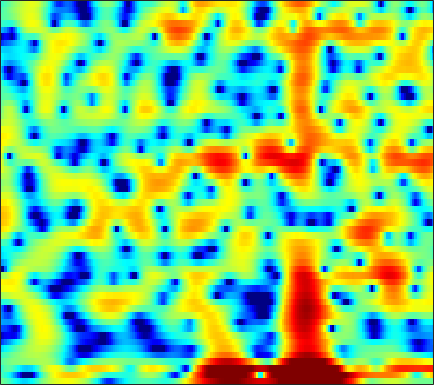

Source data for this figure (header and first rows):
-0.40861, -0.72075, -1.1826, -1.7064, -2.1298, -2.7584, -3.4047, -3.8887, -4.5059, -5.0099, -5.3386, -5.4073, -5.2368, -4.7735, -4.269, -3.4666, -2.5995, -1.9499, -1.1074, -0.3084, 0.4291, 0.93908, 1.5437, 2.0818
-1.866, -2.255, -2.872, -3.64, -4.354, -5.535, -7.009, -8.346, -10.52, -13.32, -17.07, -21.02, -26.44, -20.85, -16.52, -12.19, -8.861, -6.788, -4.426, -2.424, -0.7373, 0.3464, 1.582, 2.612
-2.993, -2.078, -1.35, -1.113, -1.205, -1.622, -2.325, -2.983, -3.934, -4.807, -5.43, -5.687, -5.756, -5.546, -5.22, -4.488, -3.394, -2.382, -0.9622, 0.398, 1.58, 2.312, 3.059, 3.53
-1.466, -1.159, -0.7884, -0.4847, -0.3042, -0.1165, 0.0267, 0.1103, 0.2079, 0.2989, 0.3853, 0.4525, 0.5611, 0.684, 0.7853, 0.9229, 1.071, 1.172, 1.286, 1.355, 1.35, 1.281, 1.079, 0.7195
-2.561, -2.242, -1.819, -1.408, -1.107, -0.7233, -0.3597, -0.101, 0.2218, 0.5258, 0.799, 0.9856, 1.207, 1.397, 1.51, 1.621, 1.678, 1.682, 1.625, 1.5, 1.289, 1.071, 0.6896, 0.1992
-5.253, -4.835, -4.243, -3.633, -3.166, -2.54, -1.917, -1.457, -0.8679, -0.3015, 0.2334, 0.6084, 1.061, 1.457, 1.708, 1.979, 2.171, 2.254, 2.285, 2.219, 2.048, 1.852, 1.496, 1.028
-10.48, -9.691, -8.673, -7.724, -7.038, -6.146, -5.234, -4.521, -3.535, -2.525, -1.525, -0.8022, 0.09656, 0.8976, 1.422, 2.012, 2.474, 2.733, 2.961, 3.046, 2.992, 2.865, 2.577, 2.155
-14.88, -13.61, -12.64, -12.34, -12.45, -12.8, -12.78, -11.99, -9.91, -7.369, -4.97, -3.375, -1.553, -0.04604, 0.8975, 1.925, 2.711, 3.153, 3.56, 3.771, 3.793, 3.693, 3.409, 2.966
-9.99, -10.06, -10.37, -11.03, -11.82, -13.28, -14.64, -14.43, -11.83, -8.49, -5.527, -3.658, -1.575, 0.1025, 1.136, 2.247, 3.077, 3.528, 3.921, 4.086, 4.039, 3.872, 3.471, 2.876
-6.852, -7.095, -7.322, -7.409, -7.342, -7.034, -6.439, -5.801, -4.718, -3.445, -2.087, -1.081, 0.1817, 1.306, 2.026, 2.814, 3.389, 3.678, 3.873, 3.853, 3.612, 3.288, 2.664, 1.821
-7.676, -8.601, -9.703, -10.17, -9.782, -8.4, -6.581, -5.18, -3.422, -1.835, -0.4327, 0.4882, 1.551, 2.423, 2.944, 3.463, 3.779, 3.894, 3.876, 3.658, 3.231, 2.777, 1.991, 0.9755
-7.982, -9.526, -12.6, -16.2, -15.3, -10.58, -6.739, -4.554, -2.278, -0.521, 0.837, 1.654, 2.507, 3.118, 3.431, 3.674, 3.725, 3.643, 3.381, 2.957, 2.378, 1.848, 1.028, 0.08225
-3.05, -2.925, -2.813, -2.548, -2.182, -1.47, -0.593, 0.09549, 0.9771, 1.738, 2.341, 2.681, 2.979, 3.094, 3.07, 2.898, 2.56, 2.193, 1.562, 0.7851, -0.09664, -0.8238, -1.842, -2.849
1.015, 1.333, 1.683, 1.998, 2.204, 2.452, 2.668, 2.798, 2.902, 2.907, 2.801, 2.64, 2.317, 1.88, 1.479, 0.8416, 0.08678, -0.5698, -1.6, -2.86, -4.407, -5.781, -7.85, -10.08
3.5, 3.648, 3.825, 3.939, 3.98, 3.955, 3.827, 3.646, 3.263, 2.7, 1.948, 1.259, 0.1988, -0.9461, -1.806, -2.869, -3.73, -4.279, -5.039, -6.063, -7.542, -9.029, -11.73, -15.71
4.259, 4.29, 4.365, 4.443, 4.489, 4.481, 4.327, 4.078, 3.522, 2.65, 1.365, 0.05851, -2.296, -5.619, -8.961, -13.48, -12.12, -9.586, -7.412, -6.369, -6.178, -6.461, -7.267, -8.332
1.002, 0.974, 1.381, 2.118, 2.711, 3.389, 3.828, 3.973, 3.887, 3.451, 2.626, 1.749, 0.192, -1.685, -3.115, -4.472, -4.457, -3.8, -2.836, -2.126, -1.788, -1.82, -2.16, -2.749
-17.4, -17.91, -8.965, -4.491, -2.341, -0.3512, 0.9922, 1.681, 2.273, 2.546, 2.568, 2.45, 2.172, 1.817, 1.564, 1.306, 1.155, 1.103, 1.093, 1.054, 0.9287, 0.764, 0.4108, -0.1122
-7.197, -7.083, -6.127, -4.653, -3.542, -2.223, -1.128, -0.4595, 0.2482, 0.7874, 1.186, 1.407, 1.629, 1.774, 1.846, 1.924, 1.966, 1.975, 1.956, 1.876, 1.713, 1.539, 1.212, 0.7567
-5.227, -4.867, -4.337, -3.757, -3.344, -2.8, -2.276, -1.897, -1.398, -0.8937, -0.3858, -0.01162, 0.4679, 0.9143, 1.213, 1.547, 1.815, 1.974, 2.11, 2.171, 2.153, 2.069, 1.881, 1.595
-4.787, -4.226, -3.789, -3.696, -3.779, -4.031, -4.332, -4.468, -4.36, -3.846, -3.017, -2.295, -1.334, -0.4622, 0.1111, 0.7437, 1.254, 1.565, 1.886, 2.126, 2.292, 2.37, 2.409, 2.372
-2.037, -1.876, -2.07, -2.793, -3.705, -5.605, -8.599, -11.8, -15.35, -11.67, -7.552, -5.367, -3.293, -1.873, -1.107, -0.3323, 0.222, 0.5381, 0.909, 1.246, 1.572, 1.829, 2.154, 2.439
2.187, 2.015, 1.488, 0.6246, -0.3134, -1.953, -3.944, -5.446, -6.588, -6.087, -4.754, -3.788, -2.813, -2.213, -1.999, -1.936, -2.065, -2.2, -2.283, -2.121, -1.62, -1.054, -0.1484, 0.7557
4.949, 4.791, 4.406, 3.802, 3.233, 2.368, 1.424, 0.7325, -0.1083, -0.8279, -1.457, -1.921, -2.635, -3.509, -4.283, -5.635, -7.372, -9.031, -11.88, -13.95, -11.8, -9.005, -5.856, -3.45
5.886, 5.777, 5.481, 4.993, 4.534, 3.785, 2.897, 2.146, 1.033, -0.2263, -1.654, -2.837, -4.61, -6.57, -8.107, -10.17, -12.03, -13.37, -15.14, -15.84, -13.97, -11.51, -8.52, -6.19
6.137, 6.037, 5.747, 5.307, 4.854, 4.094, 3.156, 2.321, 1.016, -0.5412, -2.418, -4.094, -6.791, -10.37, -13.89, -20.29, -22.05, -18.07, -14.2, -11.74, -9.675, -8.361, -6.787, -5.53
5.706, 5.631, 5.391, 4.983, 4.558, 3.84, 2.93, 2.131, 0.8884, -0.5527, -2.201, -3.611, -5.669, -7.958, -9.703, -11.55, -11.96, -11.22, -9.61, -7.922, -6.42, -5.449, -4.394, -3.607
4.441, 4.468, 4.356, 4.03, 3.672, 3.012, 2.166, 1.415, 0.2864, -0.9399, -2.223, -3.164, -4.333, -5.272, -5.79, -6.088, -6.017, -5.674, -5.004, -4.131, -3.238, -2.602, -1.833, -1.265
2.538, 2.799, 2.908, 2.734, 2.434, 1.781, 0.8785, 0.02817, -1.294, -2.792, -4.361, -5.473, -6.692, -7.269, -7.235, -6.637, -5.65, -4.787, -3.597, -2.442, -1.38, -0.6717, 0.1479, 0.8023
0.5125, 1.08, 1.416, 1.377, 1.07, 0.3612, -0.7298, -1.784, -3.555, -5.829, -8.758, -11.59, -16.87, -20.7, -16.7, -11.73, -8.216, -6.21, -4.036, -2.256, -0.8052, 0.1252, 1.128, 1.957
0.02283, 0.5075, 0.7656, 0.6005, 0.2272, -0.593, -1.788, -2.924, -4.783, -7.009, -9.583, -11.55, -13.8, -14.38, -13.36, -10.9, -8.146, -6.235, -3.971, -2.101, -0.547, 0.4163, 1.49, 2.301
1.466, 1.504, 1.356, 0.9162, 0.449, -0.4538, -1.637, -2.772, -4.62, -6.956, -9.848, -12.43, -15.57, -15.52, -13.14, -9.754, -6.754, -4.903, -2.76, -1.066, 0.3057, 1.093, 1.933, 2.506
2.962, 2.552, 1.895, 1.192, 0.6648, -0.06671, -0.8842, -1.625, -2.852, -4.484, -6.713, -8.747, -11.27, -10.95, -8.863, -5.886, -3.45, -1.968, -0.4282, 0.7259, 1.536, 1.949, 2.239, 2.315
2.999, 1.793, -0.0414, -1.604, -2.306, -2.18, -1.533, -1.044, -0.6996, -0.6304, -0.7482, -0.8907, -0.9414, -0.7157, -0.3335, 0.3457, 1.067, 1.576, 2.07, 2.343, 2.293, 2.095, 1.518, 0.7119
2.668, 0.5892, -3.559, -11.62, -18.56, -7.524, -2.972, -1.036, 0.5677, 1.484, 2.026, 2.27, 2.478, 2.619, 2.715, 2.841, 2.928, 2.924, 2.814, 2.47, 1.828, 1.05, -0.4015, -2.608
3.713, 2.761, 1.391, 0.2987, -0.1553, -0.05689, 0.4927, 0.9447, 1.451, 1.755, 1.839, 1.806, 1.655, 1.453, 1.289, 1.104, 0.9681, 0.8649, 0.6932, 0.3705, -0.1627, -0.82, -2.066, -3.901
4.518, 4.174, 3.702, 3.23, 2.949, 2.6, 2.304, 2.069, 1.678, 1.163, 0.4603, -0.1981, -1.225, -2.324, -3.079, -3.745, -3.82, -3.51, -2.933, -2.385, -2.091, -2.027, -2.232, -2.659
4.484, 4.391, 4.207, 3.939, 3.691, 3.28, 2.76, 2.291, 1.506, 0.4868, -0.8264, -2.103, -4.332, -7.575, -11.17, -18.1, -14.81, -10.41, -6.748, -4.487, -3.069, -2.365, -1.784, -1.504
3.331, 3.458, 3.503, 3.434, 3.261, 2.926, 2.424, 1.932, 1.133, 0.1336, -1.078, -2.147, -3.802, -5.721, -7.121, -8.375, -8.008, -6.818, -5.046, -3.465, -2.247, -1.593, -0.9675, -0.625
1.519, 1.951, 2.33, 2.494, 2.459, 2.225, 1.781, 1.319, 0.5889, -0.2364, -1.099, -1.705, -2.402, -2.894, -3.082, -3.066, -2.737, -2.302, -1.634, -0.9647, -0.3847, -0.07688, 0.184, 0.215
0.06643, 0.925, 1.712, 2.09, 2.16, 1.917, 1.374, 0.7673, -0.2807, -1.482, -2.669, -3.306, -3.617, -3.211, -2.618, -1.629, -0.6267, 0.04305, 0.8394, 1.425, 1.786, 1.901, 1.792, 1.394
-0.444, 0.6037, 1.522, 1.952, 1.984, 1.661, 0.8823, -0.01336, -1.768, -4.373, -8.41, -13.11, -14.87, -8.379, -5.072, -2.044, 0.0594, 1.229, 2.38, 3.142, 3.534, 3.596, 3.333, 2.662
-1.053, -0.3764, 0.1993, 0.4378, 0.3644, 0.01401, -0.6936, -1.461, -2.748, -4.38, -6.147, -7.174, -7.209, -5.536, -3.868, -1.771, -0.007242, 1.072, 2.18, 2.947, 3.371, 3.461, 3.304, 2.798
-1.497, -1.286, -1.185, -1.286, -1.476, -1.916, -2.48, -2.97, -3.625, -4.2, -4.511, -4.507, -4.074, -3.216, -2.367, -1.118, 0.1129, 0.9482, 1.89, 2.579, 2.999, 3.134, 3.085, 2.783
-1.468, -1.684, -2.074, -2.587, -3.014, -3.69, -4.455, -5.069, -5.969, -6.704, -6.975, -6.663, -5.548, -3.963, -2.671, -1.014, 0.4581, 1.415, 2.441, 3.181, 3.635, 3.787, 3.725, 3.395
-2.046, -2.811, -3.879, -4.851, -5.513, -6.233, -7.072, -7.969, -9.83, -13.14, -19.46, -18.94, -11.16, -6.219, -3.621, -0.9609, 1.046, 2.219, 3.422, 4.251, 4.731, 4.866, 4.746, 4.272
-4.613, -6.505, -9.587, -12.49, -13.07, -11.8, -10.36, -9.778, -9.618, -10.01, -10.13, -9.334, -7.031, -4.328, -2.448, -0.2792, 1.478, 2.533, 3.649, 4.436, 4.891, 5.02, 4.91, 4.442
-5.963, -8.102, -11.79, -15.89, -16.4, -13.38, -10.59, -9.09, -7.677, -6.601, -5.569, -4.756, -3.561, -2.248, -1.246, 0.03216, 1.199, 1.986, 2.863, 3.544, 4.003, 4.19, 4.212, 3.964
-4.555, -5.501, -6.616, -7.381, -7.602, -7.44, -6.893, -6.342, -5.611, -4.865, -4.135, -3.594, -2.864, -2.093, -1.496, -0.6798, 0.1606, 0.7985, 1.589, 2.292, 2.883, 3.221, 3.486, 3.554
-3.87, -4.343, -4.831, -5.123, -5.203, -5.158, -4.976, -4.774, -4.45, -4.133, -3.889, -3.733, -3.557, -3.386, -3.198, -2.768, -2.059, -1.366, -0.3121, 0.7544, 1.726, 2.347, 2.995, 3.429
-5.277, -5.516, -5.647, -5.603, -5.493, -5.237, -4.912, -4.679, -4.38, -4.233, -4.303, -4.565, -5.263, -6.419, -7.481, -8.488, -7.711, -5.992, -3.392, -1.127, 0.6344, 1.68, 2.771, 3.538
-10.79, -10.13, -9.248, -8.632, -8.263, -7.681, -6.876, -6.168, -5.294, -4.643, -4.374, -4.551, -5.431, -7.31, -9.724, -14.56, -13.05, -8.599, -4.324, -1.474, 0.5345, 1.647, 2.745, 3.533
-15.68, -13.34, -12.14, -12.71, -13.98, -15.24, -12.62, -9.675, -6.565, -4.406, -3.052, -2.451, -2.112, -2.112, -2.206, -2.195, -1.764, -1.159, -0.1311, 0.8526, 1.642, 2.079, 2.493, 2.786
-6.411, -6.898, -7.815, -9.333, -10.97, -12.23, -9.909, -7.155, -4.086, -1.805, -0.1829, 0.698, 1.526, 2.036, 2.282, 2.498, 2.614, 2.654, 2.591, 2.369, 1.913, 1.422, 0.6182, -0.2414
-2.209, -2.458, -2.77, -2.982, -3.011, -2.702, -1.996, -1.242, -0.1056, 1.014, 1.979, 2.569, 3.17, 3.546, 3.687, 3.695, 3.494, 3.19, 2.525, 1.519, 0.0751, -1.396, -4.099, -8.232
-1.474, -1.344, -1.132, -0.88, -0.6211, -0.2241, 0.2847, 0.7034, 1.32, 1.919, 2.457, 2.794, 3.125, 3.305, 3.32, 3.155, 2.763, 2.292, 1.432, 0.2357, -1.307, -2.731, -5.041, -7.668
-1.846, -1.478, -1.018, -0.5685, -0.227, 0.2352, 0.7202, 1.093, 1.581, 2.037, 2.448, 2.703, 2.946, 3.055, 3.035, 2.847, 2.447, 1.998, 1.2, 0.1495, -1.146, -2.242, -3.831, -5.393
-2.462, -2.073, -1.605, -1.127, -0.7732, -0.2432, 0.2943, 0.7184, 1.26, 1.788, 2.265, 2.575, 2.91, 3.119, 3.182, 3.126, 2.879, 2.564, 1.907, 1.003, -0.2094, -1.329, -3.08, -5.144
